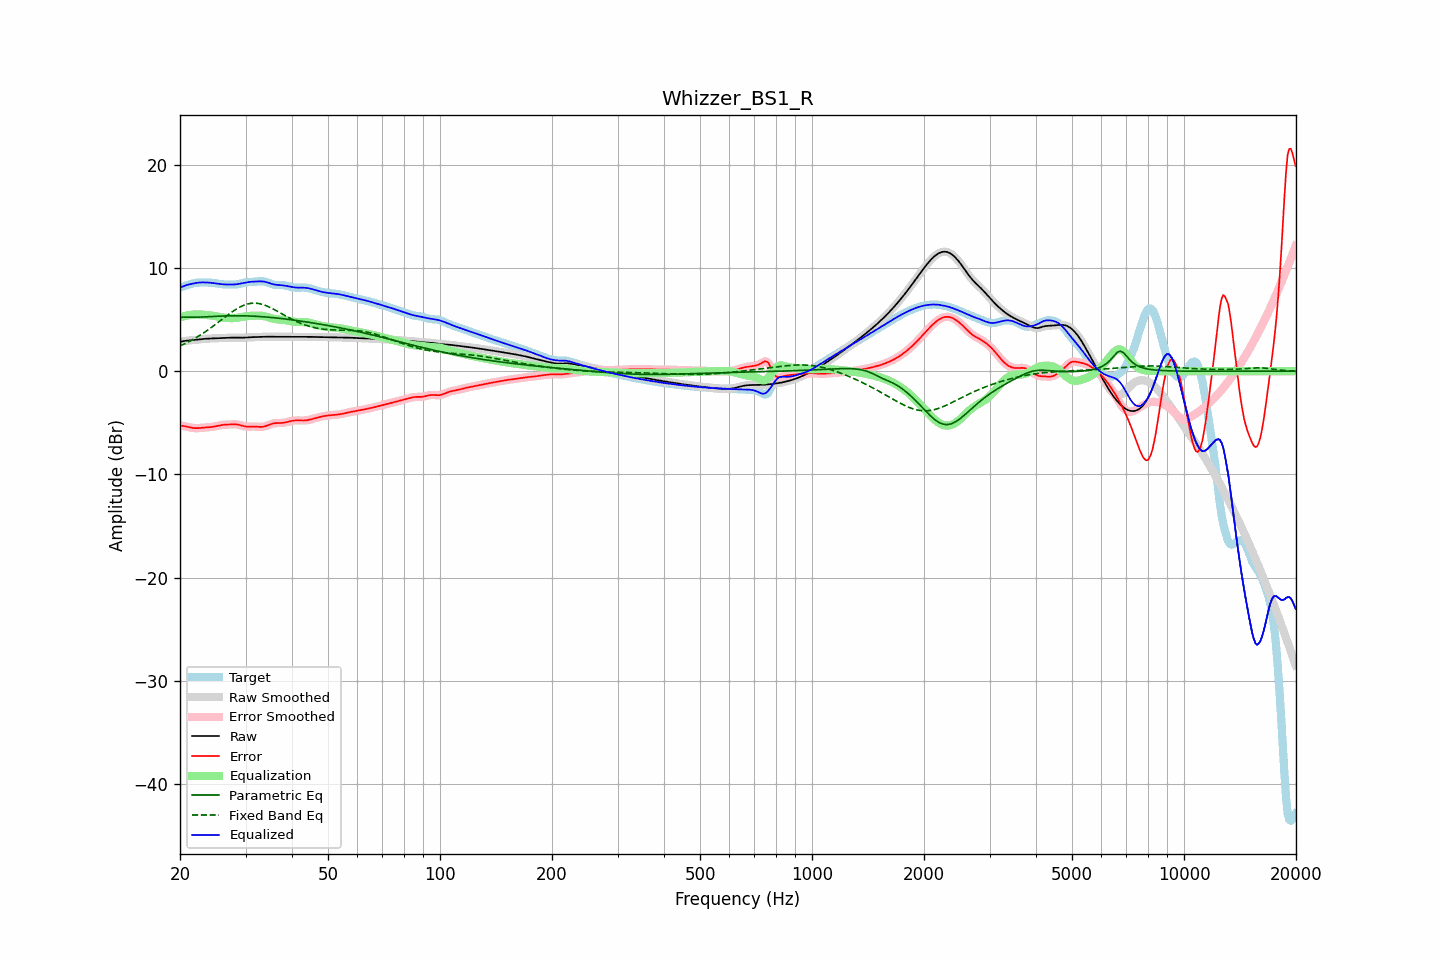

The table this chart was drawn from, first rows:
frequency, raw, error, smoothed, error_smoothed, equalization, parametric_eq, fixed_band_eq, equalized_raw, equalized_smoothed, target
20.00, 2.85, -5.26, 2.85, -5.26, 5.23, 5.21, 2.45, 8.08, 8.08, 8.11
20.20, 2.88, -5.28, 2.88, -5.28, 5.27, 5.23, 2.52, 8.15, 8.15, 8.16
20.40, 2.91, -5.30, 2.91, -5.30, 5.31, 5.25, 2.59, 8.22, 8.22, 8.21
20.61, 2.94, -5.33, 2.93, -5.33, 5.35, 5.25, 2.67, 8.29, 8.28, 8.26
20.81, 2.96, -5.36, 2.96, -5.36, 5.38, 5.24, 2.74, 8.34, 8.34, 8.32
21.02, 2.97, -5.40, 2.97, -5.40, 5.41, 5.24, 2.82, 8.38, 8.38, 8.37
21.23, 2.99, -5.43, 2.99, -5.43, 5.44, 5.23, 2.90, 8.42, 8.42, 8.42
21.44, 3.00, -5.46, 3.00, -5.46, 5.46, 5.23, 2.99, 8.46, 8.46, 8.46
21.66, 3.01, -5.49, 3.01, -5.49, 5.48, 5.23, 3.07, 8.49, 8.49, 8.50
21.87, 3.03, -5.51, 3.03, -5.51, 5.50, 5.23, 3.16, 8.52, 8.52, 8.54
22.09, 3.04, -5.52, 3.04, -5.52, 5.51, 5.23, 3.25, 8.55, 8.55, 8.56
22.31, 3.06, -5.51, 3.06, -5.51, 5.51, 5.23, 3.35, 8.57, 8.57, 8.58
22.54, 3.08, -5.50, 3.08, -5.50, 5.50, 5.24, 3.44, 8.59, 8.59, 8.59
22.76, 3.10, -5.49, 3.10, -5.49, 5.49, 5.25, 3.54, 8.60, 8.60, 8.59
22.99, 3.12, -5.47, 3.12, -5.47, 5.48, 5.25, 3.64, 8.60, 8.60, 8.59
23.22, 3.14, -5.46, 3.14, -5.46, 5.47, 5.26, 3.74, 8.60, 8.60, 8.59
23.45, 3.15, -5.44, 3.15, -5.44, 5.45, 5.27, 3.85, 8.60, 8.60, 8.59
23.69, 3.15, -5.43, 3.15, -5.43, 5.44, 5.28, 3.96, 8.59, 8.59, 8.59
23.92, 3.16, -5.42, 3.16, -5.42, 5.42, 5.29, 4.07, 8.58, 8.58, 8.58
24.16, 3.17, -5.41, 3.17, -5.41, 5.40, 5.29, 4.18, 8.57, 8.57, 8.58
24.40, 3.17, -5.39, 3.17, -5.39, 5.38, 5.30, 4.29, 8.55, 8.55, 8.56
24.65, 3.18, -5.37, 3.18, -5.37, 5.36, 5.31, 4.41, 8.53, 8.53, 8.55
24.89, 3.18, -5.34, 3.18, -5.34, 5.33, 5.32, 4.52, 8.51, 8.51, 8.52
25.14, 3.19, -5.30, 3.19, -5.30, 5.30, 5.33, 4.64, 8.49, 8.49, 8.49
25.39, 3.20, -5.26, 3.20, -5.27, 5.27, 5.34, 4.76, 8.47, 8.47, 8.46
25.65, 3.21, -5.23, 3.21, -5.23, 5.24, 5.34, 4.88, 8.45, 8.45, 8.44
25.91, 3.21, -5.21, 3.21, -5.21, 5.22, 5.35, 5.00, 8.43, 8.43, 8.42
26.16, 3.22, -5.19, 3.22, -5.19, 5.20, 5.35, 5.12, 8.42, 8.42, 8.41
26.43, 3.23, -5.18, 3.23, -5.18, 5.18, 5.36, 5.24, 8.40, 8.40, 8.40
26.69, 3.23, -5.17, 3.23, -5.17, 5.16, 5.36, 5.36, 8.40, 8.40, 8.40
26.96, 3.24, -5.16, 3.24, -5.16, 5.15, 5.37, 5.47, 8.39, 8.39, 8.40
27.23, 3.25, -5.15, 3.25, -5.15, 5.14, 5.37, 5.59, 8.39, 8.39, 8.40
27.50, 3.25, -5.15, 3.25, -5.14, 5.14, 5.37, 5.70, 8.39, 8.39, 8.40
27.77, 3.26, -5.14, 3.26, -5.14, 5.14, 5.37, 5.81, 8.40, 8.40, 8.39
28.05, 3.26, -5.14, 3.26, -5.14, 5.15, 5.38, 5.91, 8.41, 8.41, 8.39
28.33, 3.26, -5.15, 3.26, -5.15, 5.17, 5.38, 6.01, 8.42, 8.42, 8.40
28.62, 3.25, -5.17, 3.25, -5.17, 5.19, 5.38, 6.10, 8.44, 8.44, 8.42
28.90, 3.25, -5.20, 3.25, -5.21, 5.22, 5.37, 6.19, 8.47, 8.47, 8.45
29.19, 3.25, -5.25, 3.25, -5.25, 5.25, 5.37, 6.27, 8.50, 8.50, 8.49
29.48, 3.25, -5.29, 3.25, -5.29, 5.28, 5.37, 6.34, 8.53, 8.53, 8.54
29.78, 3.25, -5.32, 3.25, -5.32, 5.31, 5.37, 6.41, 8.56, 8.56, 8.58
30.08, 3.26, -5.35, 3.26, -5.35, 5.33, 5.36, 6.46, 8.59, 8.59, 8.61
30.38, 3.27, -5.36, 3.27, -5.36, 5.35, 5.36, 6.51, 8.62, 8.62, 8.64
30.68, 3.28, -5.36, 3.28, -5.36, 5.36, 5.35, 6.54, 8.64, 8.64, 8.65
30.99, 3.29, -5.36, 3.29, -5.36, 5.36, 5.35, 6.57, 8.66, 8.66, 8.65
31.30, 3.30, -5.35, 3.30, -5.35, 5.37, 5.34, 6.58, 8.67, 8.67, 8.65
31.61, 3.31, -5.35, 3.31, -5.36, 5.37, 5.33, 6.59, 8.68, 8.68, 8.66
31.93, 3.31, -5.36, 3.31, -5.36, 5.38, 5.32, 6.59, 8.69, 8.69, 8.67
32.24, 3.31, -5.37, 3.31, -5.37, 5.38, 5.31, 6.58, 8.70, 8.70, 8.69
32.57, 3.32, -5.39, 3.32, -5.39, 5.38, 5.30, 6.55, 8.70, 8.70, 8.70
32.89, 3.32, -5.39, 3.32, -5.39, 5.38, 5.29, 6.52, 8.70, 8.70, 8.72
33.22, 3.33, -5.39, 3.33, -5.39, 5.37, 5.28, 6.48, 8.70, 8.70, 8.72
33.55, 3.34, -5.37, 3.34, -5.37, 5.34, 5.27, 6.44, 8.68, 8.68, 8.71
33.89, 3.35, -5.33, 3.35, -5.33, 5.31, 5.26, 6.38, 8.66, 8.65, 8.68
34.23, 3.35, -5.28, 3.35, -5.28, 5.27, 5.25, 6.32, 8.61, 8.61, 8.63
34.57, 3.35, -5.22, 3.35, -5.22, 5.22, 5.23, 6.25, 8.57, 8.56, 8.57
34.92, 3.34, -5.16, 3.34, -5.16, 5.17, 5.22, 6.18, 8.51, 8.51, 8.50
35.27, 3.34, -5.10, 3.34, -5.10, 5.12, 5.20, 6.10, 8.46, 8.46, 8.44
35.62, 3.34, -5.06, 3.34, -5.06, 5.08, 5.19, 6.02, 8.42, 8.42, 8.40
35.97, 3.34, -5.03, 3.34, -5.03, 5.05, 5.17, 5.94, 8.39, 8.39, 8.37
... 635 more rows
